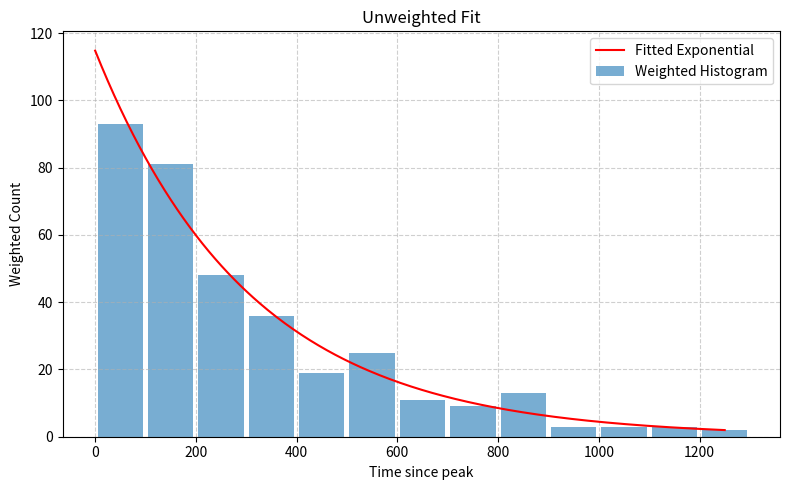

Python code for this plot:
import numpy as np
import matplotlib.pyplot as plt
from scipy.optimize import curve_fit

def exp_decay(t, A, tau):
    """Exponential decay function without offset."""
    return A * np.exp(-t / tau)

def fit_lifetime_LQ(dt,
                         distance,
                         peak,
                         bin_size=150,
                         diameter=4.5,
                         base=1.0,
                         distance_weight=None,
                         plot=False):
    """
    Fits an exponential decay function to photon arrival times (dt),
    optionally using distance-based quadratic weights.

    Parameters
    ----------
    dt : np.ndarray
        Array of photon arrival times.
    distance : np.ndarray
        Array of distances of each photon from the localization center.
    peak : float
        Start time (only dt > peak are used).
    diameter : float
        Diameter of the localization region (used for distance weighting).
    bin_size : float, optional
        Bin size for the histogram (default is 150).
    base : float, optional
        Base weight added to each photon (default is 1.0).
    distance_weight : float or None, optional
        Weighting coefficient for distance. If None, no distance weighting is applied.
    plot : bool, optional
        If True, plot the weighted histogram and exponential fit.

    Returns
    -------
    tau : float
        The fitted decay lifetime.
    """
    # Select valid photons after the peak
    valid_idx = dt > peak
    dt_valid = dt[valid_idx] - peak
    distance_valid = distance[valid_idx]

    # Compute weights
    if distance_weight is not None:
        radius = diameter / 2.0
        weights = base + distance_weight * (1 - (distance_valid / (radius ** 2)))
    else:
        weights = np.ones_like(dt_valid) * base

    # Build weighted histogram
    max_dt = dt_valid.max()
    bins = np.arange(0, max_dt + bin_size, bin_size)
    hist, bin_edges = np.histogram(dt_valid, bins=bins, weights=weights)
    bin_centers = (bin_edges[:-1] + bin_edges[1:]) / 2.0

    # Filter out zero bins
    nonzero = hist > 0
    xdata = bin_centers[nonzero]
    ydata = hist[nonzero]

    # Initial parameter guess
    A_guess = np.max(ydata)
    tau_guess = (xdata.max() - xdata.min()) / 2.0
    initial_guess = (A_guess, tau_guess)

    try:
        popt, pcov = curve_fit(exp_decay, xdata, ydata, p0=initial_guess)
    except RuntimeError as e:
        print("Fitting failed:", e)
        return 100.0  # Default tau if fit fails

    if plot:
        x_fit = np.linspace(0, xdata.max(), 300)
        y_fit = exp_decay(x_fit, *popt)

        plt.figure(figsize=(8, 5))
        plt.bar(xdata, ydata, width=bin_size * 0.9, alpha=0.6, label='Weighted Histogram')
        plt.plot(x_fit, y_fit, 'r-', label='Fitted Exponential')
        plt.xlabel('Time since peak')
        plt.ylabel('Weighted Count')
        plt.title('Exponential Fit to Arrival Times (Weighted)' if distance_weight else 'Unweighted Fit')
        plt.legend()
        plt.grid(True, linestyle='--', alpha=0.6)
        plt.tight_layout()
        plt.show()

    return popt[1]  # Return only tau

if __name__ == "__main__":
    # Simulate photon data
    np.random.seed(42)
    n_photons = 500
    true_tau = 280  # true decay lifetime in ms

    # Simulated arrival times after a peak (exponential decay)
    dt = np.random.exponential(scale=true_tau, size=n_photons)
    dt += 100  # simulate a peak at 100 ms

    # Simulated distances from event center (uniform in a circular region)
    distance = np.random.uniform(0, 1, size=n_photons)  # normalized

    # Call the function
    tau_fit = fit_lifetime_LQ(
        dt=dt,
        distance=distance,
        peak=200,
        diameter=2.0,
        bin_size=100,
        plot=True
    )

    print(f"Fitted lifetime (tau): {tau_fit:.2f} ms")